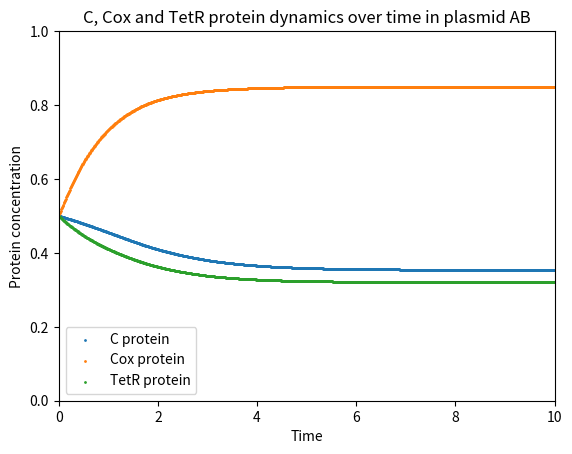
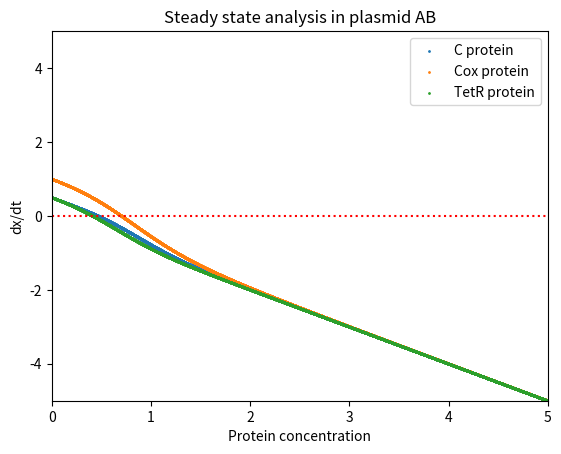

These figures' Python source, in order:
#### Plasmid AB deterministic modelling ####

#### 2019-06-19 ####

# Importing packages #

import matplotlib.pyplot as plt

# EXPLICIT EULER SCHEME #

# Setting up initial conditions and parameters #

K1=1
K2=1
K3=1
K4=1
K5=1
K6=1
K7=1
K8=1
K9=1

KD=1
KD2=1
KT=1

Kt1=1
Kt2=1
Kt3=1
Kt4=1
Kt5=1
Kt6=1

alpha=1
beta=1
gamma=1
A=1 #arabinose concentration

dt=0.01
t=0.00
x=0.5
m=0.5
r=0.5

# Print initial conditions to screen #

print (t, x, m, r)

# Compute the values of x(t) and m(t) for t<1.0 in a step of 0.01 so in total 100 values #

t_list=list()
x_list=list()
m_list=list()
r_list=list()

while t<10.0:
    den = 1.0 + K3*A + K1*KD2*r*r + K1*K2*KD2*r*r*r*r + K7*KD*x*x + K9*K7*KD*KD*x*x*x*x + K4*KT*m*m*m*m + K4*K5*KT*KT*m*m*m*m*m*m*m*m + K8*K7*KD*x*x*KT*m*m*m*m
    num1=Kt1+Kt3*K1*KD2*r*r
    fx= num1/den -alpha*x
    num2= Kt2*K3*A + Kt5*K4*KT*m*m*m*m + Kt6*K7*KD*x*x + Kt4
    fm=num2/den - beta*m
    num3= Kt2*K3*A
    fr=num3/den - gamma*r
    x = x + dt*fx
    m = m + dt*fm
    r = r + dt*fr
    t = t + dt
    t_list.append(t)
    x_list.append(x)
    m_list.append(m)
    r_list.append(r)


# Plot c, cox and tetR protein dynamics over time #

fig = plt.figure()
plt.axis([0,10,0,1])
plt.scatter (t_list,x_list, s=1)
plt.scatter (t_list,m_list, s=1)
plt.scatter (t_list,r_list, s=1)
plt.legend (("C protein", "Cox protein", "TetR protein"))
plt.title ("C, Cox and TetR protein dynamics over time in plasmid AB")
plt.xlabel ("Time")
plt.ylabel ("Protein concentration")
plt.show()

# Plot f(x) over x, f(m) over x and f(r) over x in order to find the number of steady states #
# The number of times f(x) and f(m) cross horizontal axis reflects the number of steady states and the exact concentration of the steady state #

x=0
m=0
r=0
dx=0.001
dm=0.001
dr=0.001
x_list=list()
m_list=list()
r_list=list()
fx_list=list()
fm_list=list()
fr_list=list()

while x<5:
    den = 1.0 + K3*A + K1*KD2*r*r + K1*K2*KD2*r*r*r*r + K7*KD*x*x + K9*K7*KD*KD*x*x*x*x + K4*KT*m*m*m*m + K4*K5*KT*KT*m*m*m*m*m*m*m*m + K8*K7*KD*x*x*KT*m*m*m*m
    num1=Kt1+Kt3*K1*KD2*r*r
    fx= num1/den -alpha*x
    num2= Kt2*K3*A + Kt5*K4*KT*m*m*m*m + Kt6*K7*KD*x*x + Kt4
    fm=num2/den - beta*m
    num3= Kt2*K3*A
    fr=num3/den - gamma*r
    x=x+dx
    x_list.append(x)
    fx_list.append(fx)
    m=m+dm
    m_list.append(m)
    fm_list.append(fm)
    r=r+dr
    r_list.append(r)
    fr_list.append(fr)


fig = plt.figure()
plt.axis([0,5,-5,5])
plt.scatter (x_list,fx_list,s=1)
plt.scatter (m_list,fm_list,s=1)
plt.scatter (r_list,fr_list,s=1)
plt.legend (("C protein", "Cox protein", "TetR protein"))
plt.axhline(y=0, color='r', linestyle=':')
plt.title ("Steady state analysis in plasmid AB")
plt.xlabel ("Protein concentration")
plt.ylabel ("dx/dt")
plt.show()